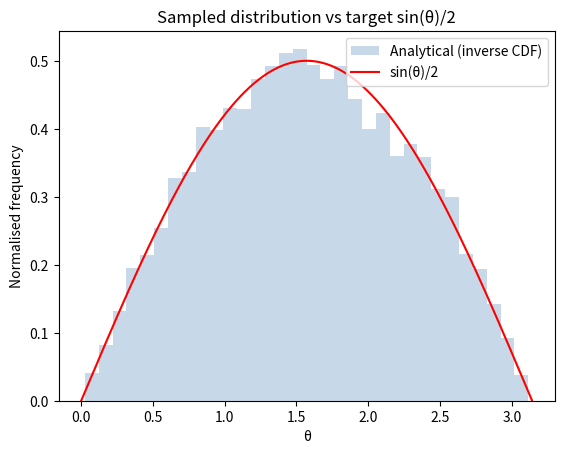
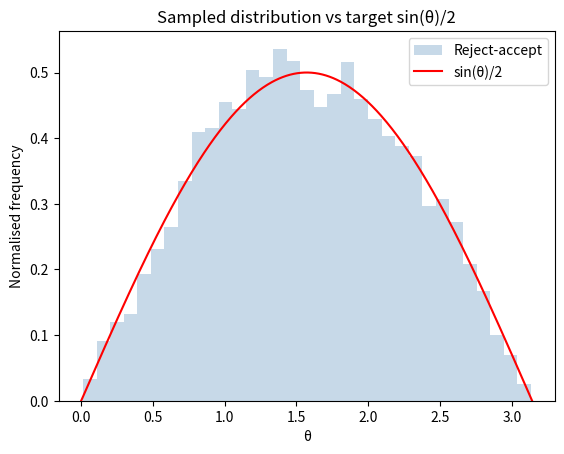
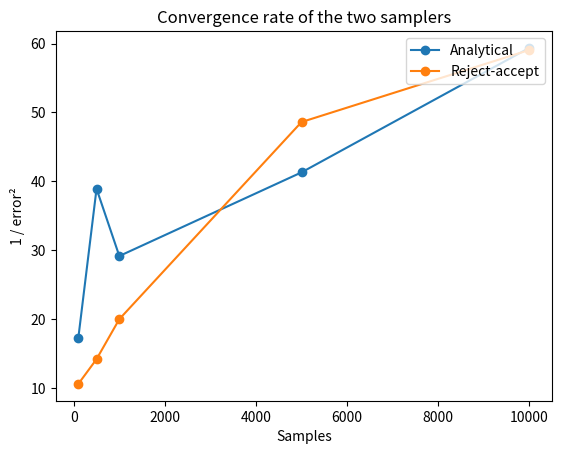

These charts were generated, in order, by the following Python code: (Note: this script raises an exception after producing the figures.)
"""Monte Carlo studies of three small physics problems.

1. Drawing samples from ``p(theta) = sin(theta)/2`` on ``[0, pi]`` using both
   an analytical (inverse-CDF) method and a reject-accept method, and
   comparing convergence and runtime.
2. A toy gamma-ray detector: photons leave a point source with isotropic
   direction and an exponentially distributed flight path, and we look at
   the resulting hit distribution on a planar detector, optionally with
   Gaussian smearing.
3. A signal-vs-background counting experiment, finding the smallest
   cross-section at which 95% of pseudo-experiments produce a count above
   the background-only expectation.

Run ``python monte_carlo_simulation.py`` to execute all three demos.
"""

from __future__ import annotations

import time
from dataclasses import dataclass
from typing import Callable

import matplotlib.pyplot as plt
import numpy as np
from scipy.stats import chisquare

# ---------------------------------------------------------------------------
# Constants
# ---------------------------------------------------------------------------

BACKGROUND_MEAN = 5.8
DECAY_RATE = 1.04           # exponential decay constant for the gamma ray demo
DETECTOR_HALF_WIDTH = 1.0   # planar detector spans [-1, 1] in x and y
SOURCE_OFFSET = 2.0         # source sits 2 units above the detector


# ---------------------------------------------------------------------------
# Sampling primitives
# ---------------------------------------------------------------------------


@dataclass
class TimedSamples:
    """Samples paired with the elapsed time at the moment each was accepted."""
    samples: np.ndarray
    times: np.ndarray


def sample_sine_analytical(n: int) -> TimedSamples:
    """Sample ``p(theta) = sin(theta)/2`` via inverse CDF (`arccos(1-2u)`)."""
    start = time.perf_counter()
    samples = np.arccos(np.random.uniform(-1.0, 1.0, n))
    elapsed = time.perf_counter() - start
    # Vectorised draw: each sample shares the same elapsed time.
    return TimedSamples(samples, np.full(n, elapsed))


def sample_reject_accept(
    pdf: Callable[[np.ndarray], np.ndarray],
    n: int,
    xmin: float,
    xmax: float,
    pdf_max: float | None = None,
    max_iterations: int = 1_000_000,
) -> TimedSamples:
    """Sample from ``pdf`` on ``[xmin, xmax]`` using rejection sampling.

    ``pdf_max`` is an upper bound on ``pdf`` over the interval. If omitted we
    estimate it from a dense grid (cheap for the 1D cases used here).
    """
    if pdf_max is None:
        grid = np.linspace(xmin, xmax, 1000)
        pdf_max = float(np.max(pdf(grid)))

    accepted: list[float] = []
    times: list[float] = []

    start = time.perf_counter()
    for _ in range(max_iterations):
        if len(accepted) >= n:
            break
        x = np.random.uniform(xmin, xmax)
        y = np.random.uniform(0.0, pdf_max)
        if y < pdf(np.array([x]))[0]:
            accepted.append(x)
            times.append(time.perf_counter() - start)

    return TimedSamples(np.array(accepted), np.array(times))


# ---------------------------------------------------------------------------
# Demo 1: sampling sin(theta) / 2 on [0, pi]
# ---------------------------------------------------------------------------


def _sine_pdf(theta: np.ndarray) -> np.ndarray:
    return np.sin(theta)


def plot_sine_histogram(n: int, method: str) -> None:
    if method == "analytical":
        observed = sample_sine_analytical(n).samples
        label = "Analytical (inverse CDF)"
    elif method == "reject_accept":
        observed = sample_reject_accept(_sine_pdf, n, 0.0, np.pi, pdf_max=1.0).samples
        label = "Reject-accept"
    else:
        raise ValueError(f"Unknown method: {method!r}")

    theta = np.linspace(0, np.pi, 500)
    plt.hist(
        observed,
        bins="auto",
        density=True,
        alpha=0.3,
        histtype="stepfilled",
        color="steelblue",
        label=label,
    )
    plt.plot(theta, 0.5 * np.sin(theta), color="red", label="sin(θ)/2")
    plt.title("Sampled distribution vs target sin(θ)/2")
    plt.xlabel("θ")
    plt.ylabel("Normalised frequency")
    plt.legend(loc="upper right")
    plt.show()


def _empirical_error(samples: np.ndarray) -> float:
    """RMS deviation between histogram density and the target sin(θ)/2."""
    density, edges = np.histogram(samples, bins="auto", density=True)
    expected = 0.5 * np.sin(edges[:-1])
    return float(np.sqrt(np.sum((density - expected) ** 2)))


def plot_sine_convergence(sample_sizes: np.ndarray) -> None:
    inv_sq_analytical = np.empty(len(sample_sizes))
    inv_sq_reject = np.empty(len(sample_sizes))

    for i, n in enumerate(sample_sizes):
        analytical = sample_sine_analytical(n).samples
        reject = sample_reject_accept(_sine_pdf, n, 0.0, np.pi, pdf_max=1.0).samples
        inv_sq_analytical[i] = 1.0 / _empirical_error(analytical) ** 2
        inv_sq_reject[i] = 1.0 / _empirical_error(reject) ** 2

    plt.plot(sample_sizes, inv_sq_analytical, marker="o", label="Analytical")
    plt.plot(sample_sizes, inv_sq_reject, marker="o", label="Reject-accept")
    plt.xlabel("Samples")
    plt.ylabel("1 / error²")
    plt.title("Convergence rate of the two samplers")
    plt.legend(loc="upper right")
    plt.show()


def report_chi_square(n: int) -> None:
    analytical = sample_sine_analytical(n).samples
    reject = sample_reject_accept(_sine_pdf, n, 0.0, np.pi, pdf_max=1.0).samples

    for label, observed in (("analytical", analytical), ("reject-accept", reject)):
        density, edges = np.histogram(observed, bins="auto", density=True)
        centres = 0.5 * (edges[:-1] + edges[1:])
        expected = 0.5 * np.sin(centres)
        _, p_value = chisquare(density, expected)
        print(f"  {label:14s}  N={n}  p={p_value:.4f}")


# ---------------------------------------------------------------------------
# Demo 2: gamma-ray detector
# ---------------------------------------------------------------------------


def _decay_pdf(x: np.ndarray) -> np.ndarray:
    return np.exp(-DECAY_RATE * x)


def gamma_ray_hits(n: int, smear: bool) -> tuple[np.ndarray, np.ndarray]:
    """Simulate ``n`` photons and return ``(x, y)`` for the ones that hit."""
    thetas = sample_sine_analytical(n).samples
    phis = np.random.uniform(0.0, 2 * np.pi, n)
    travel = sample_reject_accept(_decay_pdf, n, 0.0, SOURCE_OFFSET).samples
    distance_to_plane = SOURCE_OFFSET - travel

    forward = (distance_to_plane > 0) & (thetas < np.pi / 2)
    r = distance_to_plane[forward] / np.cos(thetas[forward])
    x = r * np.sin(thetas[forward]) * np.cos(phis[forward])
    y = r * np.sin(thetas[forward]) * np.sin(phis[forward])

    on_detector = (np.abs(x) <= DETECTOR_HALF_WIDTH) & (np.abs(y) <= DETECTOR_HALF_WIDTH)
    x, y = x[on_detector], y[on_detector]

    if smear:
        x = np.random.normal(x, 0.1 / 3)
        y = np.random.normal(y, 0.3 / 3)

    return x, y


def plot_detector_density(n: int, smear: bool = False) -> None:
    x, y = gamma_ray_hits(n, smear)
    plt.hist2d(x, y, bins=(50, 50), cmap=plt.cm.jet)
    plt.colorbar(label="Counts")
    plt.xlabel("x [m]")
    plt.ylabel("y [m]")
    title = "Gamma-ray hit density on detector"
    plt.title(title + (" (with Gaussian smearing)" if smear else ""))
    plt.show()


def plot_source_sphere(n: int) -> None:
    thetas = sample_sine_analytical(n).samples
    phis = np.random.uniform(0.0, 2 * np.pi, n)

    x = SOURCE_OFFSET * np.sin(thetas) * np.cos(phis)
    y = SOURCE_OFFSET * np.sin(thetas) * np.sin(phis)
    z = SOURCE_OFFSET * np.cos(thetas)

    fig = plt.figure()
    ax = fig.add_subplot(111, projection="3d")
    ax.scatter(x, y, z, c="blue", alpha=0.3)
    ax.set_xlabel("X")
    ax.set_ylabel("Y")
    ax.set_zlabel("Z")
    plt.title("Isotropic emission directions on a sphere")
    plt.show()


# ---------------------------------------------------------------------------
# Demo 3: signal-vs-background counting experiment
# ---------------------------------------------------------------------------


def simulate_total_count(cross_section: float, n: int) -> np.ndarray:
    """One pseudo-experiment per sample: ``B ~ Poisson(N(5.8,0.4))`` + signal."""
    background_mean = np.random.normal(BACKGROUND_MEAN, 0.4, n)
    luminosity = np.random.normal(10.0, 0.5, n)
    background_count = np.random.poisson(background_mean)
    signal_count = np.random.poisson(cross_section * luminosity)
    return background_count + signal_count


def plot_confidence_curve(n: int) -> None:
    """Sweep cross-section and plot fraction of pseudo-experiments above 5 counts."""
    cross_sections = np.linspace(0.0, 0.05, n)
    confidences: list[float] = []

    for sigma in cross_sections:
        counts = simulate_total_count(sigma, n)
        fraction = float(np.mean(counts > 5))
        confidences.append(fraction)
        if fraction >= 0.95:
            break

    sweep = cross_sections[: len(confidences)]
    plt.plot(sweep, confidences)
    plt.xlabel("Cross-section σ")
    plt.ylabel("P(count > 5)")
    plt.title("Discovery confidence vs cross-section")
    plt.show()

    if confidences[-1] >= 0.95:
        print(f"  95% confidence reached at σ ≈ {sweep[-1]:.4f}")
    else:
        print("  95% confidence not reached within sweep range.")


# ---------------------------------------------------------------------------
# Entrypoint
# ---------------------------------------------------------------------------


def main() -> None:
    print("Demo 1: sin(θ)/2 sampler")
    plot_sine_histogram(10_000, "analytical")
    plot_sine_histogram(10_000, "reject_accept")
    plot_sine_convergence(np.array([100, 500, 1_000, 5_000, 10_000]))
    report_chi_square(10_000)

    print("\nDemo 2: gamma-ray detector")
    plot_source_sphere(2_000)
    plot_detector_density(50_000, smear=False)
    plot_detector_density(50_000, smear=True)

    print("\nDemo 3: discovery confidence sweep")
    plot_confidence_curve(500)


if __name__ == "__main__":
    main()
